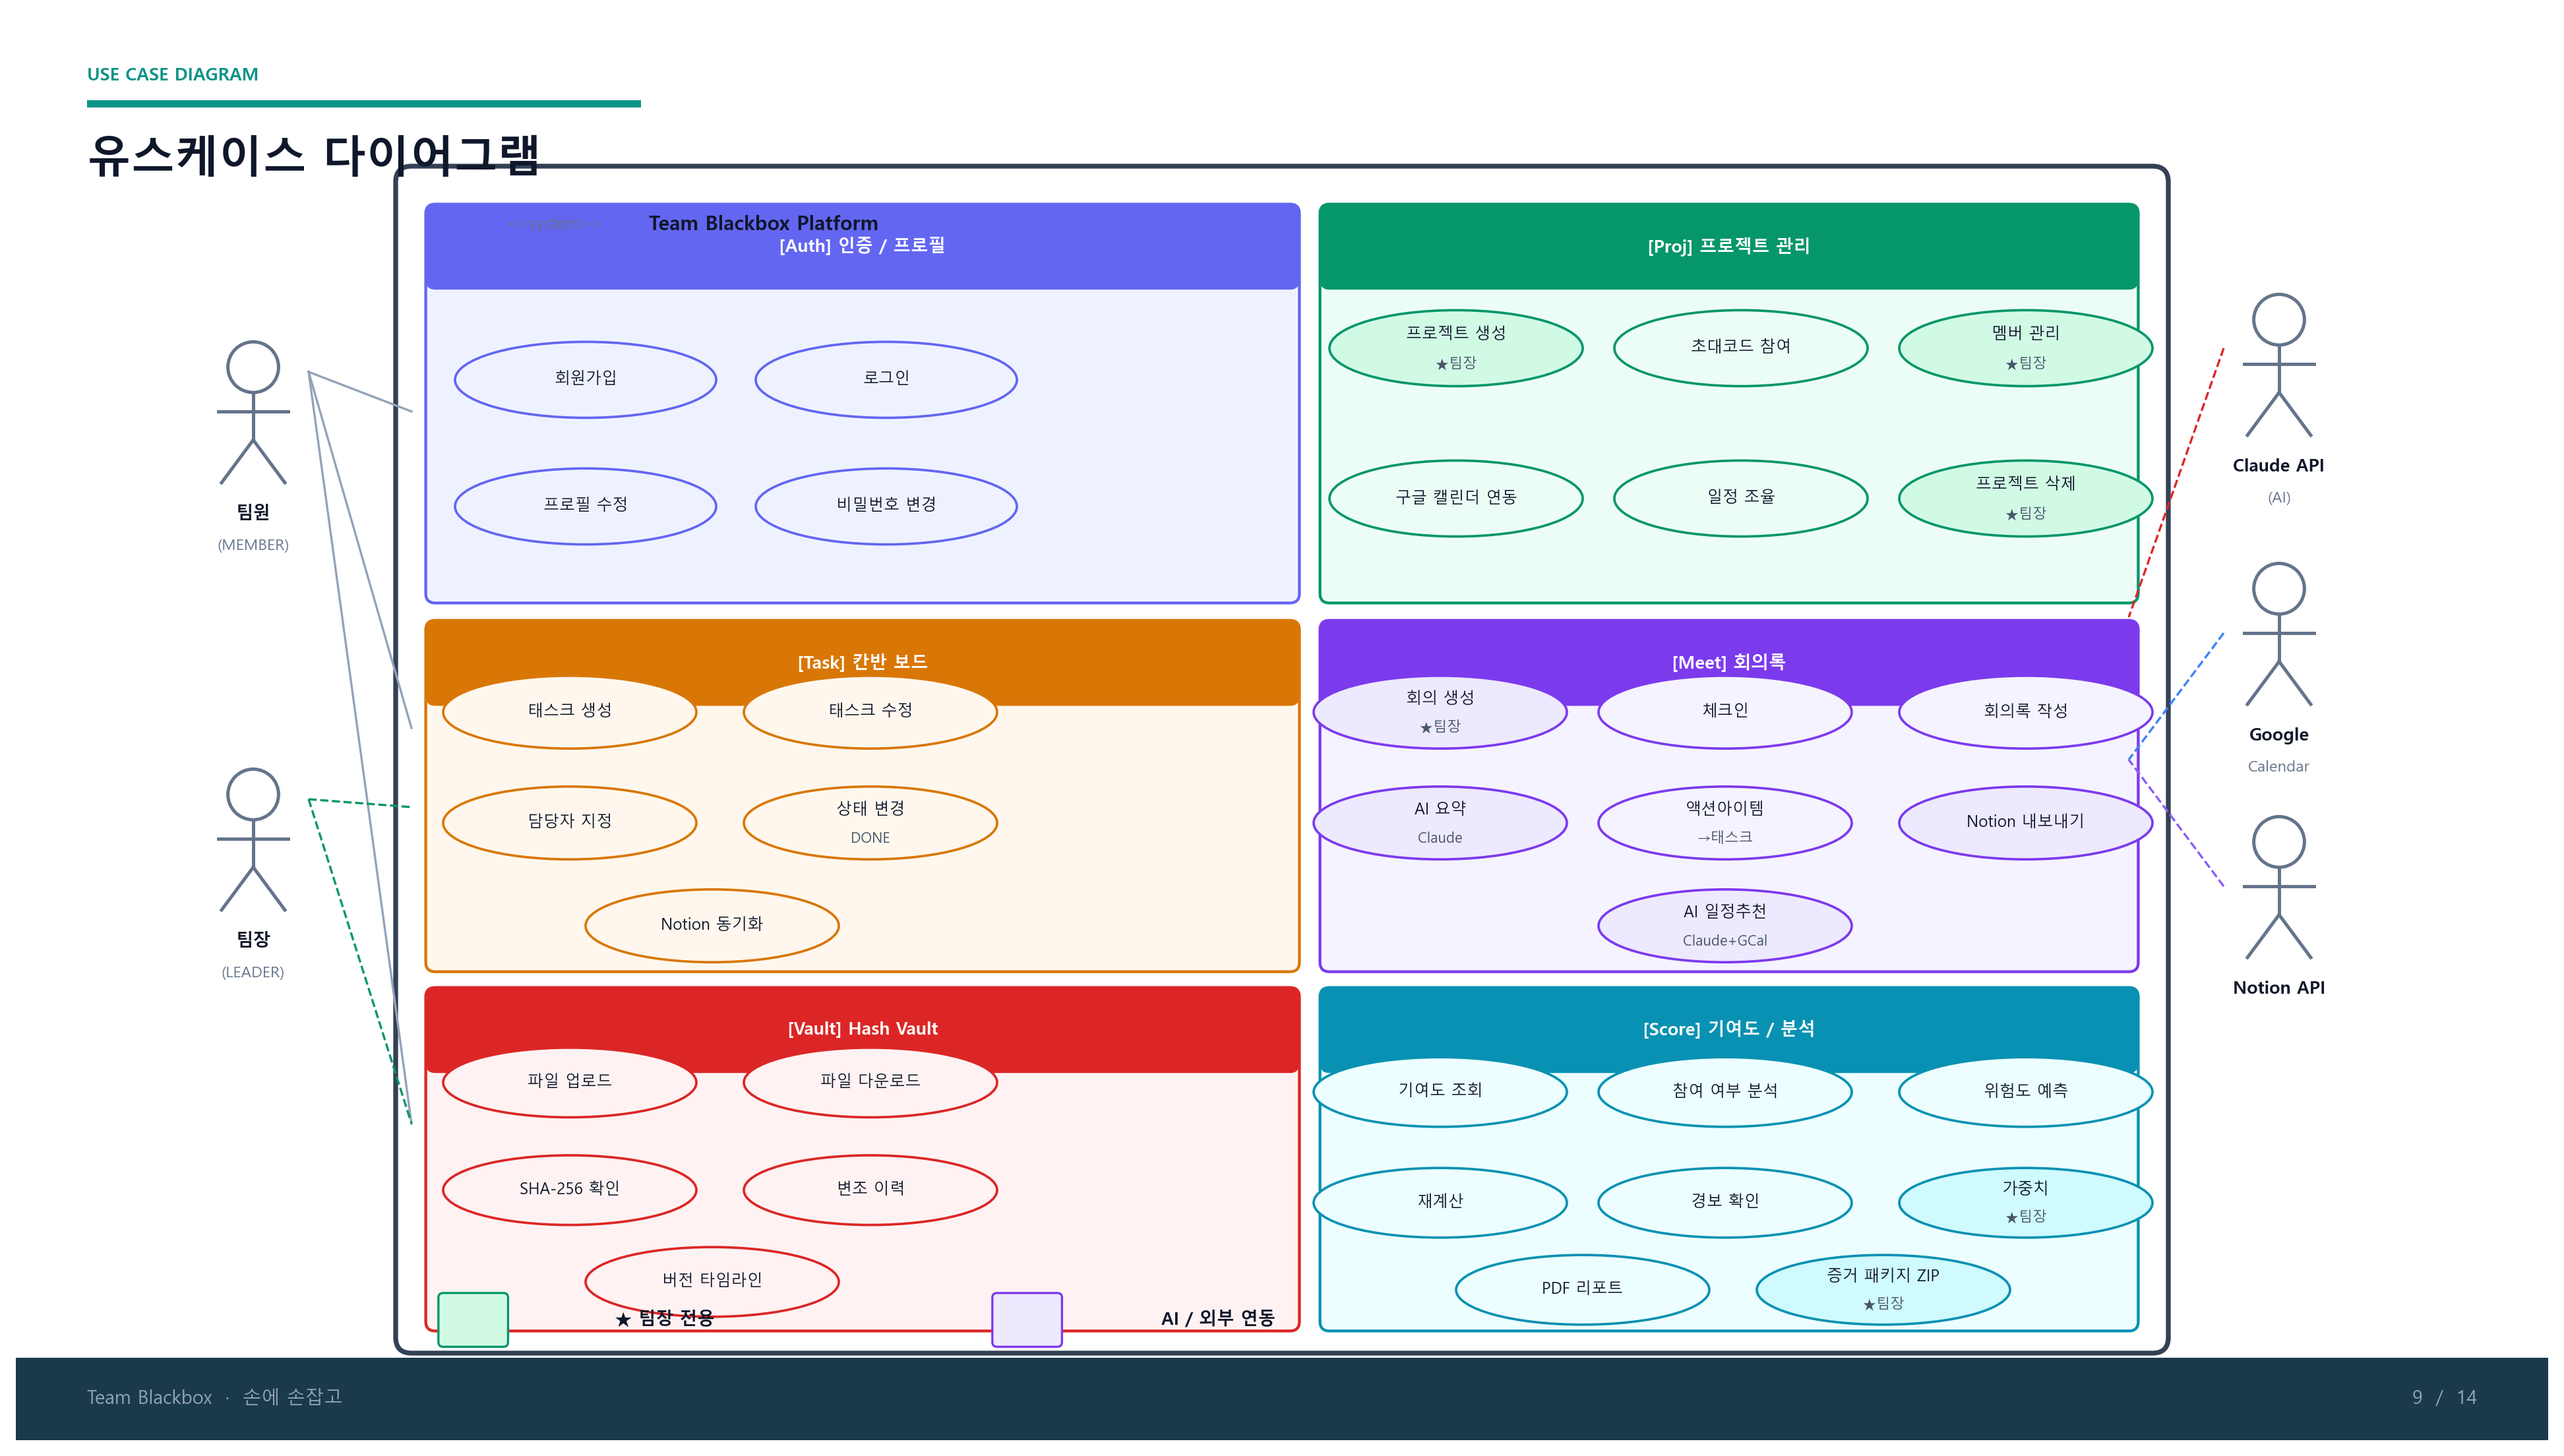

The Python source for this figure:
"""Slide: Use Case Diagram (full 16:9 slide PNG)"""
import sys, os
sys.path.insert(0, os.path.dirname(__file__))
from slide_template import *
from matplotlib.patches import Ellipse

fig, ax = new_slide()
slide_header(ax, 'USE CASE DIAGRAM', '유스케이스 다이어그램', page=9)
slide_footer(ax, page=9)

def t(x, y, s, fs=8, fw='normal', c=TEXT_D, ha='center', va='center'):
    ax.text(x, y, s, ha=ha, va=va, fontsize=fs, fontweight=fw, color=c, zorder=7)

def uc(cx, cy, w, h, label, fc, ec):
    ax.add_patch(Ellipse((cx, cy), width=w, height=h,
                          facecolor=fc, edgecolor=ec, linewidth=1.1, zorder=4))
    lines = label.split('\n')
    if len(lines) == 1:
        t(cx, cy, label, fs=7.2)
    else:
        t(cx, cy + h*0.18, lines[0], fs=7.2)
        t(cx, cy - h*0.22, lines[1], fs=6.5, c='#475569')

def actor(x, y, label, sub=''):
    c = plt.Circle((x, y + 0.58), 0.16, color='#64748B', fill=False, lw=1.5, zorder=5)
    ax.add_patch(c)
    ax.plot([x, x],         [y+0.42, y+0.12], color='#64748B', lw=1.5, zorder=5)
    ax.plot([x-0.22, x+0.22],[y+0.3, y+0.3],  color='#64748B', lw=1.5, zorder=5)
    ax.plot([x, x-0.2],    [y+0.12, y-0.15], color='#64748B', lw=1.5, zorder=5)
    ax.plot([x, x+0.2],    [y+0.12, y-0.15], color='#64748B', lw=1.5, zorder=5)
    t(x, y - 0.35, label, fs=8, fw='bold')
    if sub: t(x, y - 0.55, sub, fs=7, c=TEXT_L)

def conn(x1, y1, x2, y2, color='#94A3B8', ls='-', lw=0.9):
    ax.plot([x1, x2], [y1, y2], color=color, lw=lw, ls=ls, zorder=3)

# ── system boundary ───────────────────────────────────────────────────────────
fbox(ax, 2.5, 0.65, 11.0, 7.3, WHITE, '#334155', lw=2.2, z=1, r=0.1)
t(3.1, 7.68, '<<system>>', fs=7.5, c=TEXT_L, ha='left')
t(4.0, 7.68, 'Team Blackbox Platform', fs=9, fw='bold', c=TEXT_D, ha='left')

# ── 6 feature groups ─────────────────────────────────────────────────────────
G = [
    (2.65, 5.35, 5.4, 2.4,  '[Auth] 인증 / 프로필',   '#EEF2FF', '#6366F1', '#3730A3'),
    (8.3,  5.35, 5.05, 2.4, '[Proj] 프로젝트 관리',   '#ECFDF5', '#059669', '#065F46'),
    (2.65, 3.02, 5.4, 2.1,  '[Task] 칸반 보드',       '#FFF7ED', '#D97706', '#92400E'),
    (8.3,  3.02, 5.05, 2.1, '[Meet] 회의록',          '#F5F3FF', '#7C3AED', '#5B21B6'),
    (2.65, 0.75, 5.4, 2.05, '[Vault] Hash Vault',     '#FEF2F2', '#DC2626', '#991B1B'),
    (8.3,  0.75, 5.05, 2.05,'[Score] 기여도 / 분석',  '#ECFEFF', '#0891B2', '#164E63'),
]
for x, y, w, h, title, fc, ec, tc in G:
    fbox(ax, x, y, w, h, fc, ec, lw=1.3, z=2, r=0.06)
    fbox(ax, x, y + h - 0.42, w, 0.42, ec, ec, lw=0, z=3, r=0.06)
    t(x + w/2, y + h - 0.21, title, fs=8, fw='bold', c=WHITE)

# ── use cases ─────────────────────────────────────────────────────────────────
# Auth
for cx, cy, lb in [(3.6,6.7,'회원가입'),(5.5,6.7,'로그인'),(3.6,5.9,'프로필 수정'),(5.5,5.9,'비밀번호 변경')]:
    uc(cx, cy, 1.65, 0.48, lb, '#EEF2FF', '#6366F1')

# Project
for cx, cy, lb in [(9.1,6.9,'프로젝트 생성\n★팀장'),(10.9,6.9,'초대코드 참여'),(12.7,6.9,'멤버 관리\n★팀장'),
                   (9.1,5.95,'구글 캘린더 연동'),(10.9,5.95,'일정 조율'),(12.7,5.95,'프로젝트 삭제\n★팀장')]:
    fc = '#D1FAE5' if '★' in lb else '#ECFDF5'
    uc(cx, cy, 1.6, 0.48, lb, fc, '#059669')

# Kanban
for cx, cy, lb in [(3.5,4.6,'태스크 생성'),(5.4,4.6,'태스크 수정'),(3.5,3.9,'담당자 지정'),
                   (5.4,3.9,'상태 변경\nDONE'),(4.4,3.25,'Notion 동기화')]:
    uc(cx, cy, 1.6, 0.46, lb, '#FFF7ED', '#D97706')

# Meeting
for cx, cy, lb in [(9.0,4.6,'회의 생성\n★팀장'),(10.8,4.6,'체크인'),(12.7,4.6,'회의록 작성'),
                   (9.0,3.9,'AI 요약\nClaude'),(10.8,3.9,'액션아이템\n→태스크'),(12.7,3.9,'Notion 내보내기'),
                   (10.8,3.25,'AI 일정추천\nClaude+GCal')]:
    fc = '#EDE9FE' if 'Claude' in lb or 'Notion' in lb or '★' in lb else '#F5F3FF'
    uc(cx, cy, 1.6, 0.46, lb, fc, '#7C3AED')

# Vault
for cx, cy, lb in [(3.5,2.26,'파일 업로드'),(5.4,2.26,'파일 다운로드'),(3.5,1.58,'SHA-256 확인'),
                   (5.4,1.58,'변조 이력'),(4.4,1.0,'버전 타임라인')]:
    uc(cx, cy, 1.6, 0.44, lb, '#FEF2F2', '#DC2626')

# Analytics
for cx, cy, lb in [(9.0,2.2,'기여도 조회'),(10.8,2.2,'참여 여부 분석'),(12.7,2.2,'위험도 예측'),
                   (9.0,1.5,'재계산'),(10.8,1.5,'경보 확인'),(12.7,1.5,'가중치\n★팀장'),
                   (9.9,0.95,'PDF 리포트'),(11.8,0.95,'증거 패키지 ZIP\n★팀장')]:
    fc = '#CFFAFE' if '★' in lb else '#ECFEFF'
    uc(cx, cy, 1.6, 0.44, lb, fc, '#0891B2')

# ── actors ────────────────────────────────────────────────────────────────────
actor(1.5, 6.2, '팀원', '(MEMBER)')
actor(1.5, 3.5, '팀장', '(LEADER)')
actor(14.3, 6.5, 'Claude API', '(AI)')
actor(14.3, 4.8, 'Google', 'Calendar')
actor(14.3, 3.2, 'Notion API', '')

# ── connections ───────────────────────────────────────────────────────────────
conn(1.85, 6.75, 2.5, 6.5,  '#94A3B8', lw=1.0)
conn(1.85, 6.75, 2.5, 4.5,  '#94A3B8', lw=1.0)
conn(1.85, 6.75, 2.5, 2.0,  '#94A3B8', lw=1.0)
conn(1.85, 4.05, 2.5, 4.0,  '#059669', ls='--', lw=1.0)
conn(1.85, 4.05, 2.5, 2.0,  '#059669', ls='--', lw=1.0)
conn(13.95, 6.9, 13.35, 5.2, '#DC2626', ls='--', lw=1.0)
conn(13.95, 5.1, 13.35, 4.3, '#3B82F6', ls='--', lw=1.0)
conn(13.95, 3.5, 13.35, 4.3, '#8B5CF6', ls='--', lw=1.0)

# ── legend ────────────────────────────────────────────────────────────────────
for i, (fc, ec, lb) in enumerate([('#D1FAE5','#059669','★ 팀장 전용'),
                                    ('#EDE9FE','#7C3AED','AI / 외부 연동')]):
    lx = 2.7 + i * 3.5
    fbox(ax, lx, 0.62, 0.38, 0.28, fc, ec, lw=1.0, z=5, r=0.03)
    t(lx + 1.4, 0.76, lb, fs=8, fw='bold', c=TEXT_D, ha='center')

save_slide(fig, 'md/slide_usecase.png')
